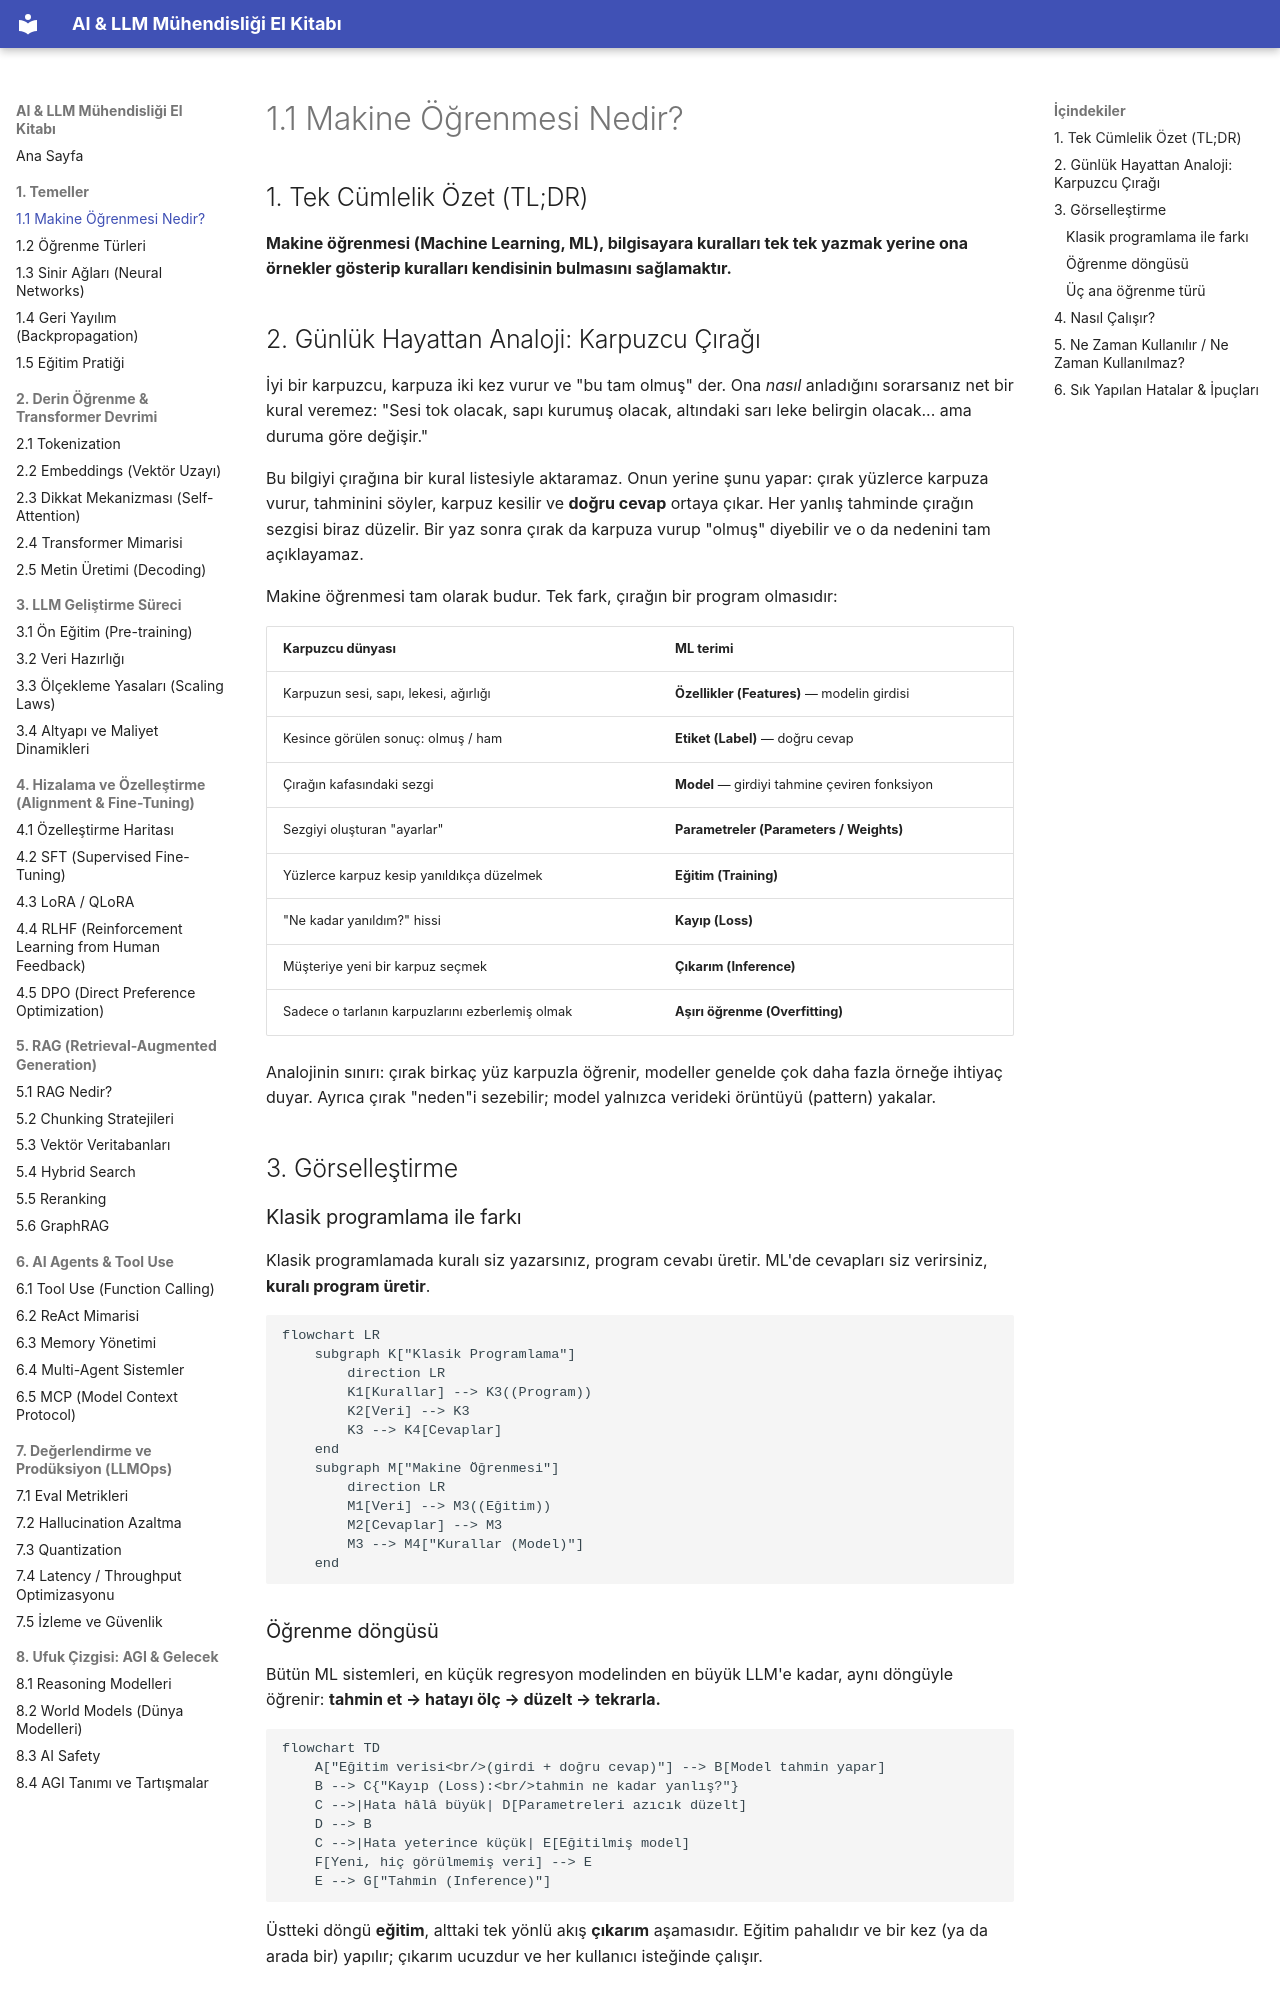

repository: celebibasar/ai-llm-turkish-handbook · page: 01-temeller/01-ml-nedir/index.html · generator: mkdocs

# 1.1 Makine Öğrenmesi Nedir?


## 1. Tek Cümlelik Özet (TL;DR)

**Makine öğrenmesi (Machine Learning, ML), bilgisayara kuralları tek tek yazmak yerine ona örnekler gösterip kuralları kendisinin bulmasını sağlamaktır.**

## 2. Günlük Hayattan Analoji: Karpuzcu Çırağı

İyi bir karpuzcu, karpuza iki kez vurur ve "bu tam olmuş" der. Ona *nasıl* anladığını sorarsanız net bir kural veremez: "Sesi tok olacak, sapı kurumuş olacak, altındaki sarı leke belirgin olacak... ama duruma göre değişir."

Bu bilgiyi çırağına bir kural listesiyle aktaramaz. Onun yerine şunu yapar: çırak yüzlerce karpuza vurur, tahminini söyler, karpuz kesilir ve **doğru cevap** ortaya çıkar. Her yanlış tahminde çırağın sezgisi biraz düzelir. Bir yaz sonra çırak da karpuza vurup "olmuş" diyebilir ve o da nedenini tam açıklayamaz.

Makine öğrenmesi tam olarak budur. Tek fark, çırağın bir program olmasıdır:

| Karpuzcu dünyası | ML terimi |
|---|---|
| Karpuzun sesi, sapı, lekesi, ağırlığı | **Özellikler (Features)** — modelin girdisi |
| Kesince görülen sonuç: olmuş / ham | **Etiket (Label)** — doğru cevap |
| Çırağın kafasındaki sezgi | **Model** — girdiyi tahmine çeviren fonksiyon |
| Sezgiyi oluşturan "ayarlar" | **Parametreler (Parameters / Weights)** |
| Yüzlerce karpuz kesip yanıldıkça düzelmek | **Eğitim (Training)** |
| "Ne kadar yanıldım?" hissi | **Kayıp (Loss)** |
| Müşteriye yeni bir karpuz seçmek | **Çıkarım (Inference)** |
| Sadece o tarlanın karpuzlarını ezberlemiş olmak | **Aşırı öğrenme (Overfitting)** |

Analojinin sınırı: çırak birkaç yüz karpuzla öğrenir, modeller genelde çok daha fazla örneğe ihtiyaç duyar. Ayrıca çırak "neden"i sezebilir; model yalnızca verideki örüntüyü (pattern) yakalar.

## 3. Görselleştirme

### Klasik programlama ile farkı

Klasik programlamada kuralı siz yazarsınız, program cevabı üretir. ML'de cevapları siz verirsiniz, **kuralı program üretir**.

```mermaid
flowchart LR
    subgraph K["Klasik Programlama"]
        direction LR
        K1[Kurallar] --> K3((Program))
        K2[Veri] --> K3
        K3 --> K4[Cevaplar]
    end
    subgraph M["Makine Öğrenmesi"]
        direction LR
        M1[Veri] --> M3((Eğitim))
        M2[Cevaplar] --> M3
        M3 --> M4["Kurallar (Model)"]
    end
```

### Öğrenme döngüsü

Bütün ML sistemleri, en küçük regresyon modelinden en büyük LLM'e kadar, aynı döngüyle öğrenir: **tahmin et → hatayı ölç → düzelt → tekrarla.**

```mermaid
flowchart TD
    A["Eğitim verisi<br/>(girdi + doğru cevap)"] --> B[Model tahmin yapar]
    B --> C{"Kayıp (Loss):<br/>tahmin ne kadar yanlış?"}
    C -->|Hata hâlâ büyük| D[Parametreleri azıcık düzelt]
    D --> B
    C -->|Hata yeterince küçük| E[Eğitilmiş model]
    F[Yeni, hiç görülmemiş veri] --> E
    E --> G["Tahmin (Inference)"]
```

Üstteki döngü **eğitim**, alttaki tek yönlü akış **çıkarım** aşamasıdır. Eğitim pahalıdır ve bir kez (ya da arada bir) yapılır; çıkarım ucuzdur ve her kullanıcı isteğinde çalışır.
